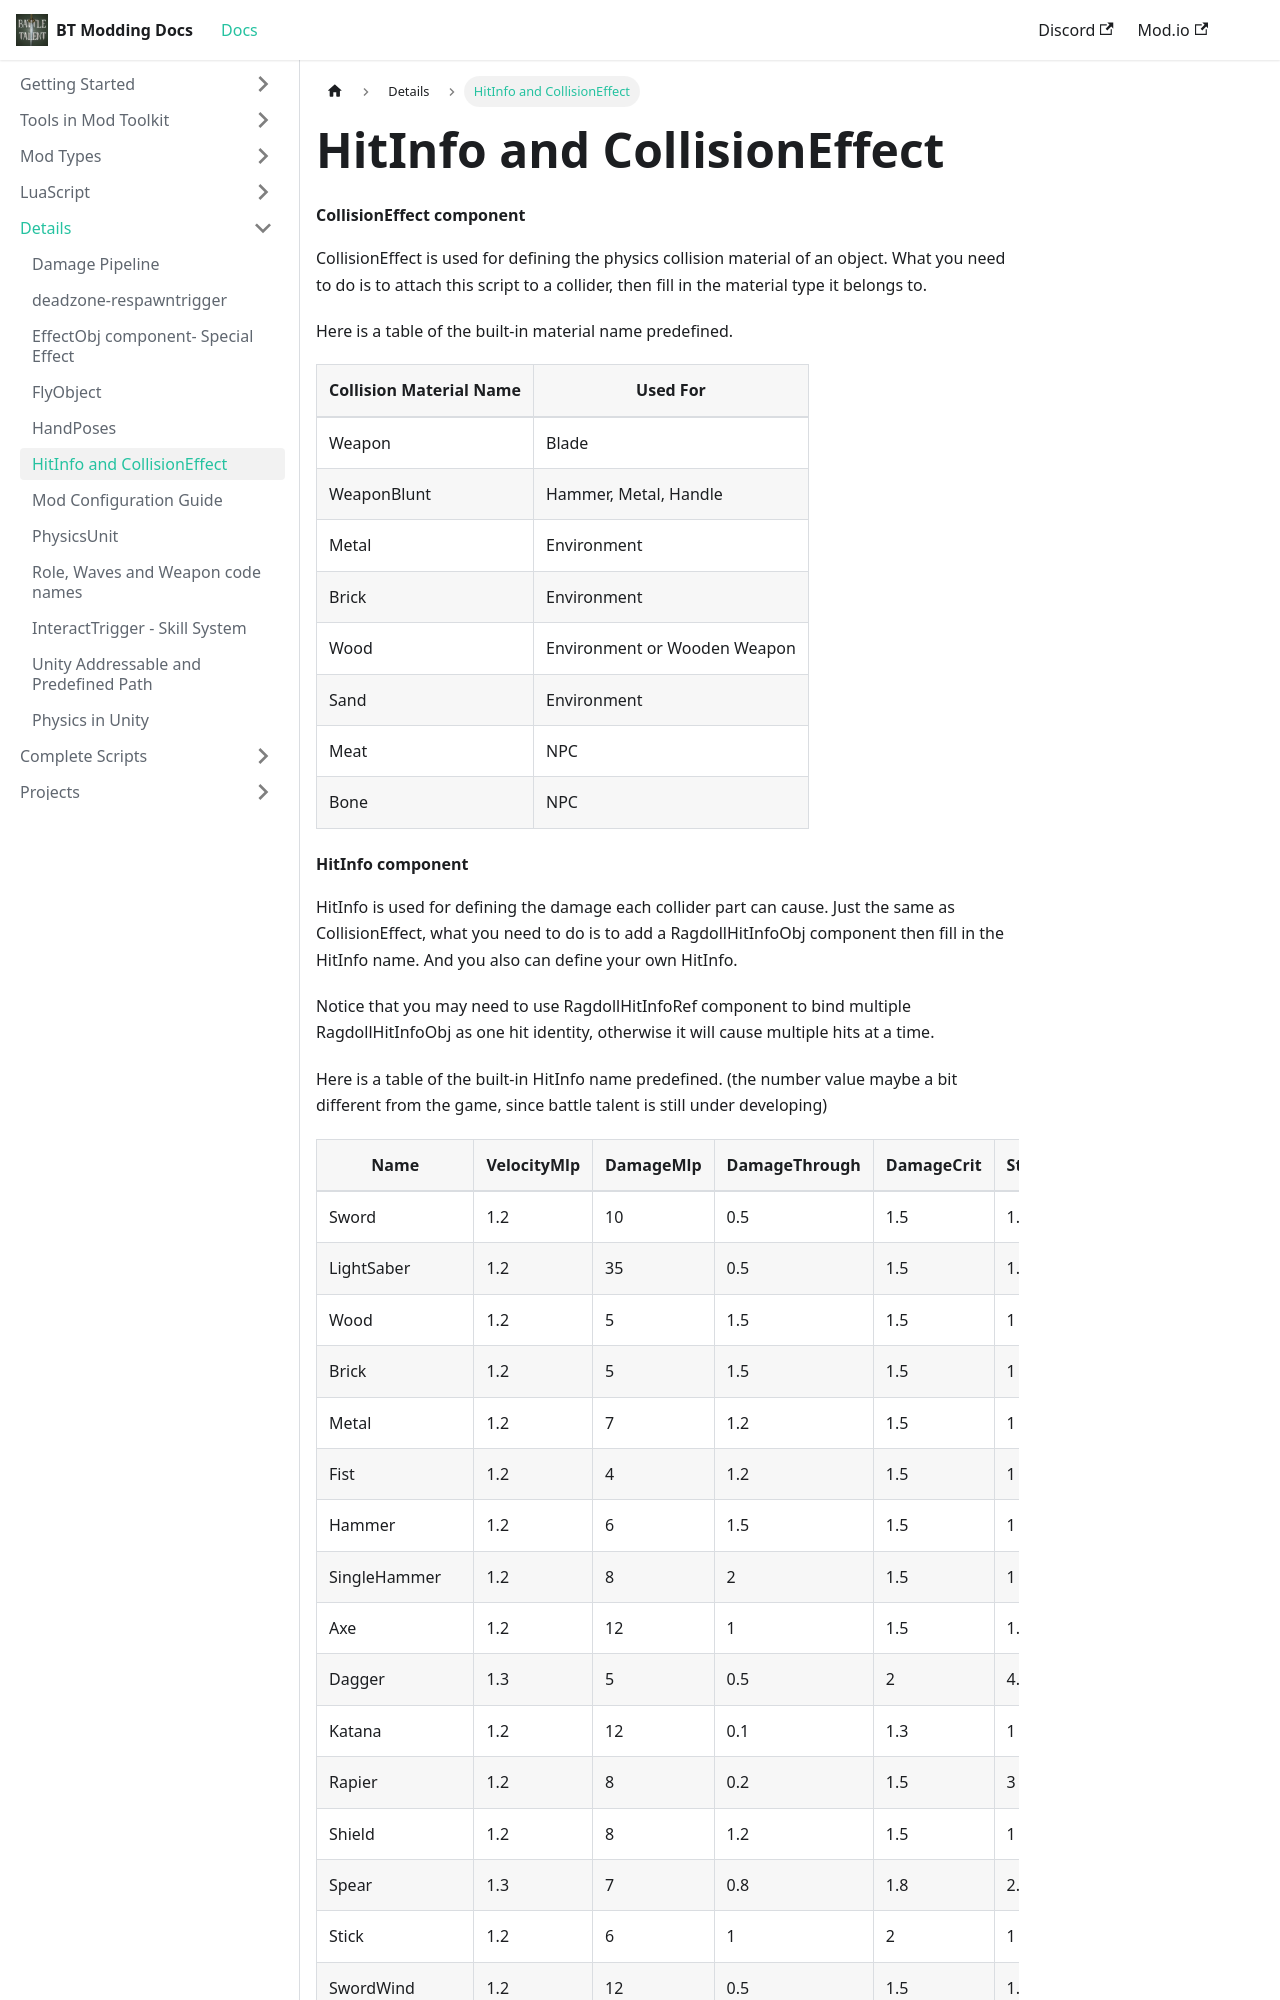

repository: BattleTalent/community-docs · page: docs/details/hitinfo-and-collisioneffect.html · generator: docusaurus

# HitInfo and CollisionEffect





#### CollisionEffect component

CollisionEffect is used for defining the physics collision material of an object. What you need to do is to attach this script to a collider, then fill in the material type it belongs to.

Here is a table of the built-in material name predefined.

| Collision Material Name | Used For                     |
| ----------------------- | ---------------------------- |
| Weapon                  | Blade                        |
| WeaponBlunt             | Hammer, Metal, Handle        |
| Metal                   | Environment                  |
| Brick                   | Environment                  |
| Wood                    | Environment or Wooden Weapon |
| Sand                    | Environment                  |
| Meat                    | NPC                          |
| Bone                    | NPC                          |
